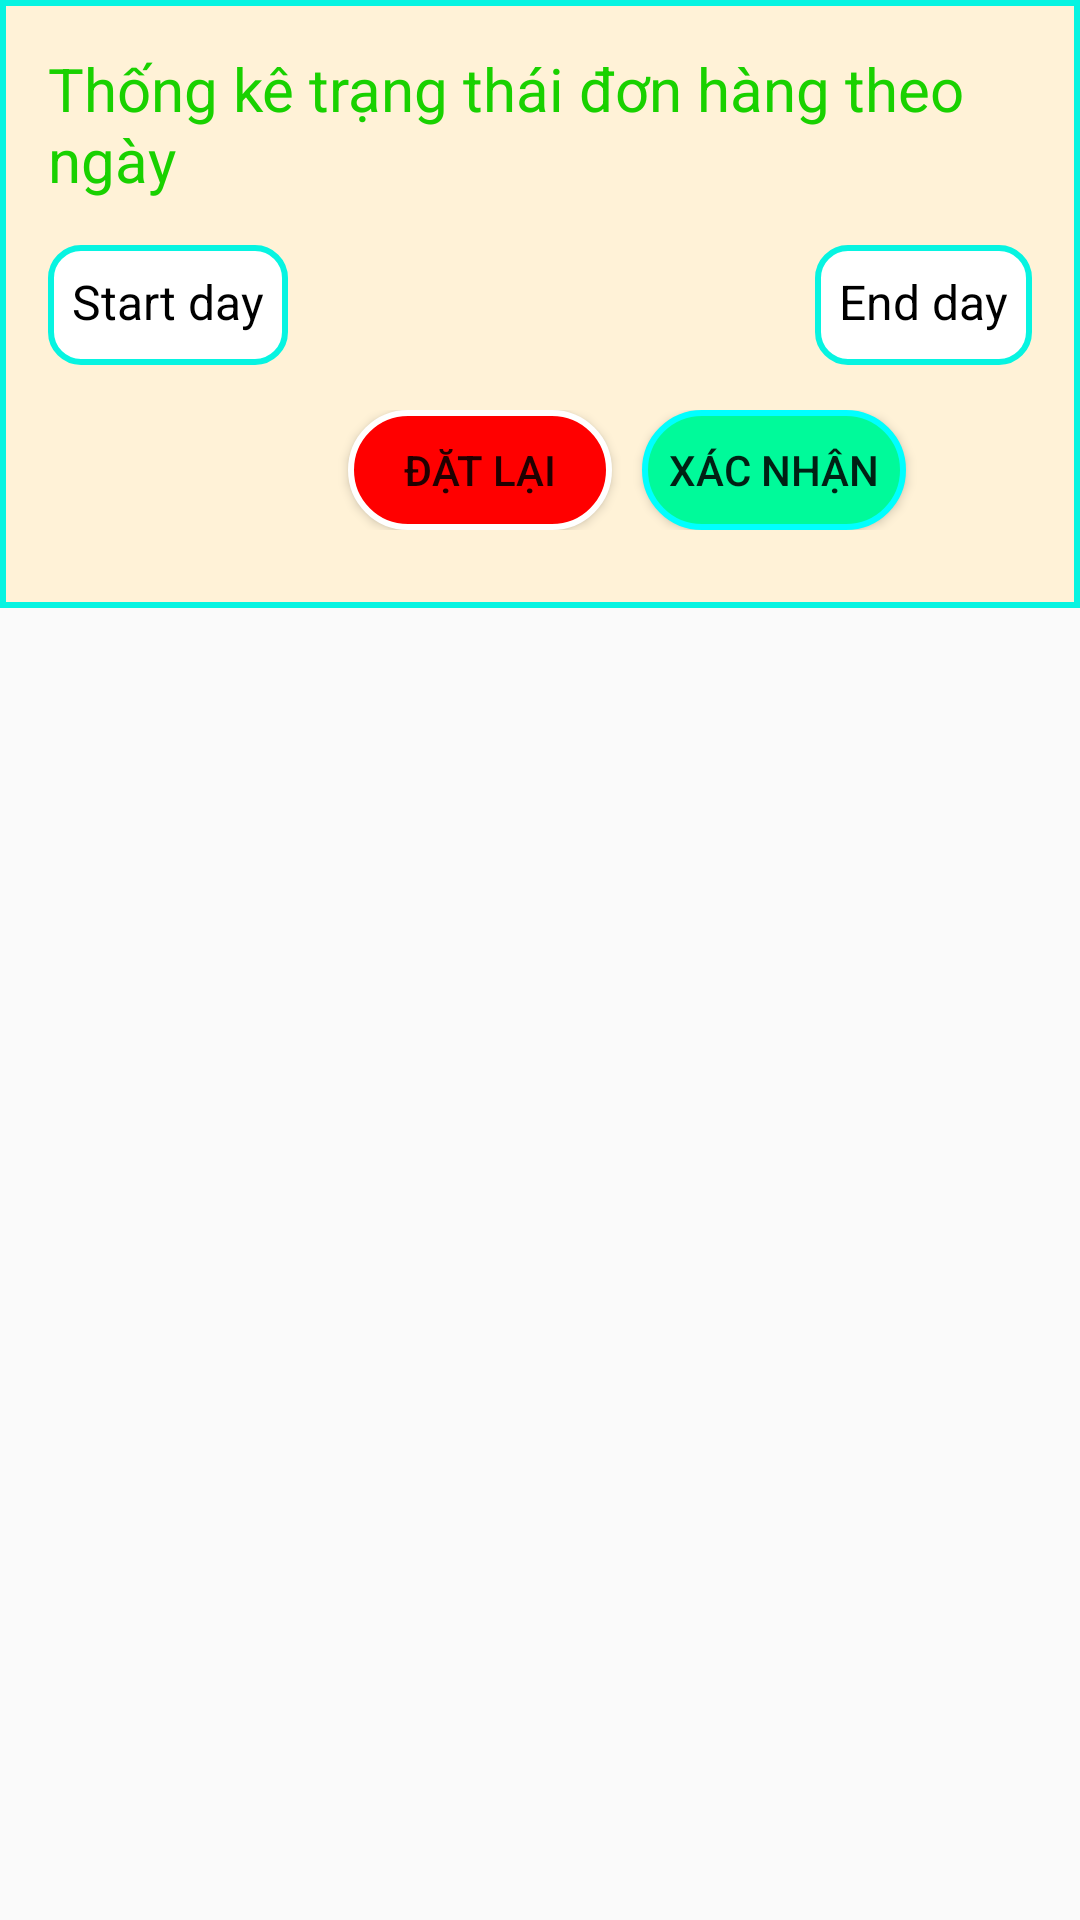

The Android layout XML behind this screen, and the referenced resources:
<!-- AndroidManifest.xml: activity theme Theme.AppCompat.DayNight.NoActionBar -->
<!-- res/layout/activity_statistic_status.xml -->
<?xml version="1.0" encoding="utf-8"?>
<LinearLayout xmlns:android="http://schemas.android.com/apk/res/android"
    xmlns:app="http://schemas.android.com/apk/res-auto"
    xmlns:tools="http://schemas.android.com/tools"
    android:layout_width="match_parent"
    android:layout_height="match_parent"
    android:orientation="vertical"
    tools:context=".services.StatisticStatusActivity">

    <LinearLayout
        android:layout_width="match_parent"
        android:layout_height="wrap_content"
        android:layout_gravity="center"
        android:background="@drawable/background_title_favorite"
        android:gravity="center"
        android:orientation="vertical"
        android:padding="16dp">

        <TextView
            android:layout_width="wrap_content"
            android:layout_height="wrap_content"
            android:text="Thống kê trạng thái đơn hàng theo ngày"
            android:textColor="@color/grean"
            android:textSize="20dp">

        </TextView>


        <androidx.constraintlayout.widget.ConstraintLayout
            android:layout_width="match_parent"
            android:layout_height="40dp"
            android:layout_marginTop="15dp"
            android:layout_marginBottom="15dp">

            
            <TextView
                android:id="@+id/startDateText"
                android:layout_width="wrap_content"
                android:layout_height="match_parent"
                android:background="@drawable/background_description"
                android:padding="8dp"
                android:text="Start day"
                android:textColor="@android:color/black"
                android:textSize="16sp"
                app:layout_constraintBottom_toBottomOf="parent"
                app:layout_constraintStart_toStartOf="parent"
                app:layout_constraintTop_toTopOf="parent" />

            
            <TextView
                android:id="@+id/endDateText"
                android:layout_width="wrap_content"
                android:layout_height="match_parent"
                android:background="@drawable/background_description"
                android:padding="8dp"
                android:text="End day"
                android:textColor="@android:color/black"
                android:textSize="16sp"
                app:layout_constraintBottom_toBottomOf="parent"
                app:layout_constraintEnd_toEndOf="parent"
                app:layout_constraintTop_toTopOf="parent" />

        </androidx.constraintlayout.widget.ConstraintLayout>


        <LinearLayout
            android:layout_width="match_parent"
            android:layout_height="40dp"
            android:layout_gravity="center"
            android:layout_marginBottom="10dp">

            <Button
                android:id="@+id/destroy"
                android:layout_width="wrap_content"
                android:layout_height="wrap_content"
                android:layout_marginLeft="100dp"
                android:background="@drawable/destroy_background"
                android:text="Đặt lại" />

            <Button
                android:id="@+id/confirmButton"
                android:layout_width="wrap_content"
                android:layout_height="wrap_content"
                android:layout_marginLeft="10dp"
                android:background="@drawable/rounded_background"
                android:text="Xác nhận" />

        </LinearLayout>


        

    </LinearLayout>

    
    <com.github.mikephil.charting.charts.PieChart
        android:id="@+id/pieChart"
        android:layout_width="match_parent"
        android:layout_height="520dp"
        android:layout_marginTop="16dp"
        android:visibility="gone"/>

</LinearLayout>
<!-- resources referenced by this layout -->
<resources>
  <color name="grean">#19d100</color>
  <!-- drawable background_description (drawable) -->
  <?xml version="1.0" encoding="utf-8"?>
  <shape xmlns:android="http://schemas.android.com/apk/res/android">
      <solid android:color="@color/white" /> 
      <stroke
          android:width="2dp"
          android:color="#07F4E1" /> 
      <corners android:radius="10dp" /> 
  </shape>
  <!-- drawable background_title_favorite (drawable) -->
  <shape xmlns:android="http://schemas.android.com/apk/res/android">
      <solid android:color="#FFF2D7" /> 
  
      <stroke
          android:width="2dp"
          android:color="#07F4E1" /> 
  </shape>
  <!-- drawable destroy_background (drawable-v24) -->
  <shape xmlns:android="http://schemas.android.com/apk/res/android">
      <solid android:color="#FF0000" /> 
      <corners android:radius="50dp" /> 
      <stroke
          android:width="2dp"
          android:color="#FFFFFF" /> 
  </shape>
  <!-- drawable rounded_background (drawable) -->
  <shape xmlns:android="http://schemas.android.com/apk/res/android">
      <solid android:color="#00FA9A" /> 
      <corners android:radius="50dp" /> 
      <stroke
          android:width="2dp"
          android:color="#00FFFF" /> 
  </shape>
  <color name="white">#FFFFFFFF</color>
</resources>
